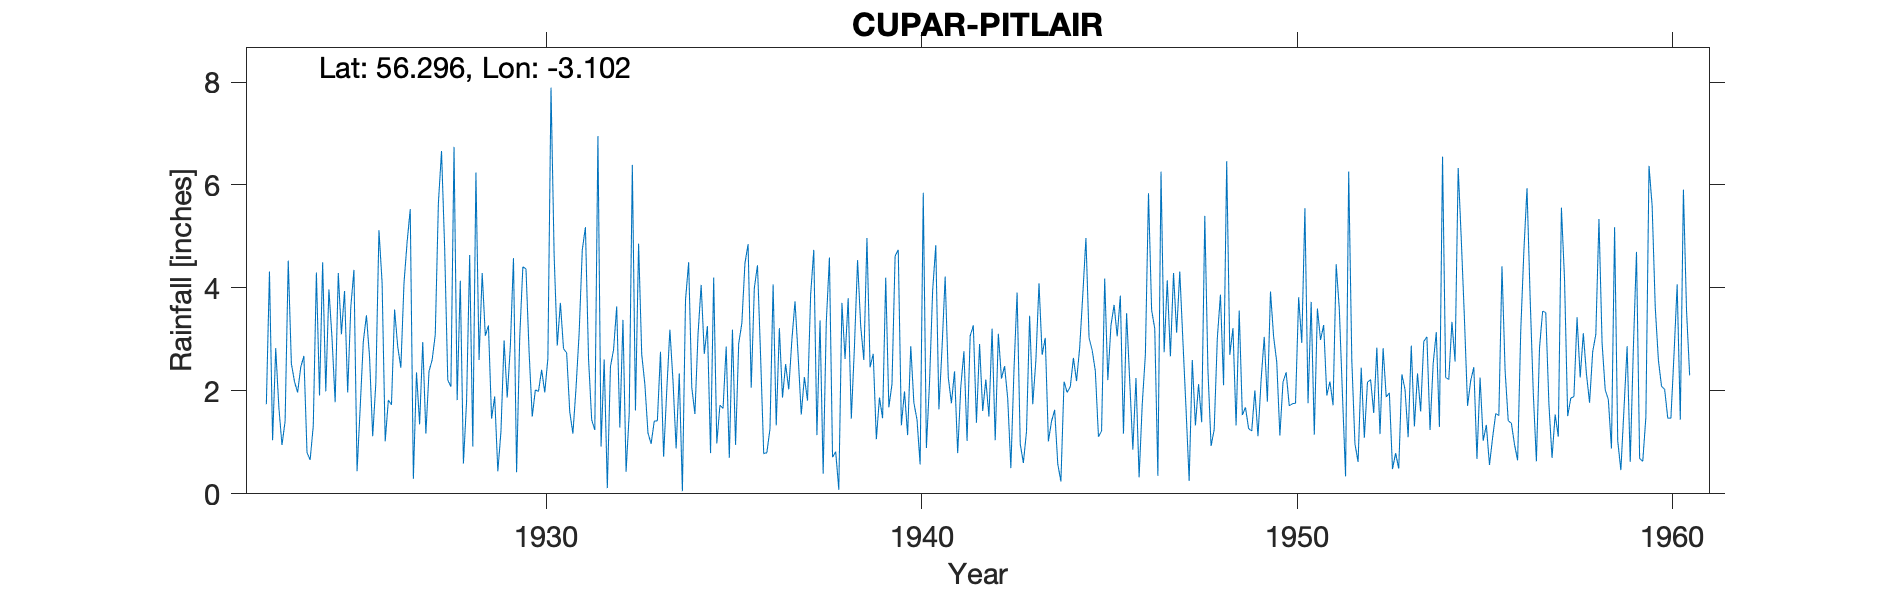

Source data for this figure (header and first rows):
CUPAR (PITLAIR), , , , , , , , , , , , , , , , , , , , , , , 
Grid ref, NO319121, Long, -3.102, Lat, 56.3, Elevation, 126, ft, , , , , , , , , , , , , , , 
Station no, 5491, , , , , , , , , , , , , , , , , , , , , , 
, 1920, 1921, 1922, 1923, 1924, 1925, 1926, 1927, 1928, 1929, 1930, 1931, 1932, 1933, 1934, 1935, 1936, 1937, 1938, 1939, 1940, 1941, 1942
January, , , , 1.74, 2.68, 3.1, 5.12, 2.36, 6.74, 1.46, 2.75, 2.74, 2.61, 2.71, 2.34, 0.98, 4, 2.99, 4.59, 4.97, 1.99, 2.83, 2.91
February, , , , 4.32, 0.8, 3.94, 4.11, 1.35, 1.82, 1.89, 1.5, 1.59, 0.11, 2.13, 0.05, 1.72, 4.44, 3.74, 0.71, 2.46, 1.14, 4.22, 1.61
March, , , , 1.04, 0.66, 1.97, 1.02, 2.95, 4.14, 0.44, 2.02, 1.17, 2.47, 1.18, 3.77, 1.66, 2.67, 2.68, 0.82, 2.72, 2.87, 2.26, 2.22
April, , , , 2.83, 1.32, 3.63, 1.82, 1.17, 0.59, 1.21, 1.99, 2.06, 2.8, 0.97, 4.5, 2.86, 0.78, 1.54, 0.08, 1.06, 1.77, 1.76, 1.5
May, , , , 1.68, 4.3, 4.35, 1.73, 2.38, 1.78, 2.98, 2.41, 3.13, 3.64, 1.41, 2.07, 0.7, 0.8, 2.27, 3.71, 1.87, 1.44, 2.38, 3.21
June, , , , 0.95, 1.91, 0.44, 3.58, 2.6, 4.64, 1.87, 1.97, 4.74, 1.29, 1.42, 1.55, 3.19, 1.26, 1.81, 2.62, 1.47, 0.57, 0.79, 1.04
July, , , , 1.41, 4.5, 1.67, 2.86, 3.09, 0.92, 2.86, 2.63, 5.18, 3.38, 2.76, 3.1, 0.95, 4.07, 3.87, 3.8, 4.2, 5.85, 2.08, 3.11
August, , , , 4.53, 1.99, 2.96, 2.45, 5.65, 6.24, 4.58, 7.89, 2.62, 0.43, 0.72, 4.06, 2.92, 1.33, 4.74, 1.46, 1.68, 0.89, 2.77, 2.24
September, , , , 2.53, 3.97, 3.47, 4.09, 6.66, 2.6, 0.42, 4.63, 1.44, 1.56, 2.01, 2.72, 3.31, 3.22, 1.14, 2.86, 2.13, 2.16, 1.03, 2.48
October, , , , 2.18, 3.02, 2.65, 4.89, 4.78, 4.29, 3.04, 2.88, 1.24, 6.39, 3.19, 3.26, 4.48, 1.87, 3.37, 4.54, 4.62, 3.95, 3.07, 1.85
November, , , , 1.97, 1.78, 1.12, 5.53, 2.21, 3.07, 4.41, 3.71, 6.95, 1.62, 2.19, 0.79, 4.85, 2.52, 0.39, 3.26, 4.74, 4.83, 3.27, 0.5
December, , , , 2.46, 4.29, 2.15, 0.29, 2.08, 3.27, 4.37, 2.82, 0.92, 4.86, 0.88, 4.2, 2.06, 2.03, 3.33, 2.6, 1.33, 1.64, 1.38, 2.41
Total, , , , 27.64, 31.22, 31.45, 37.49, 37.28, 40.1, 29.53, 37.2, 33.78, 31.16, 21.57, 32.41, 29.68, 28.99, 31.87, 31.05, 33.25, 29.1, 27.84, 25.08
